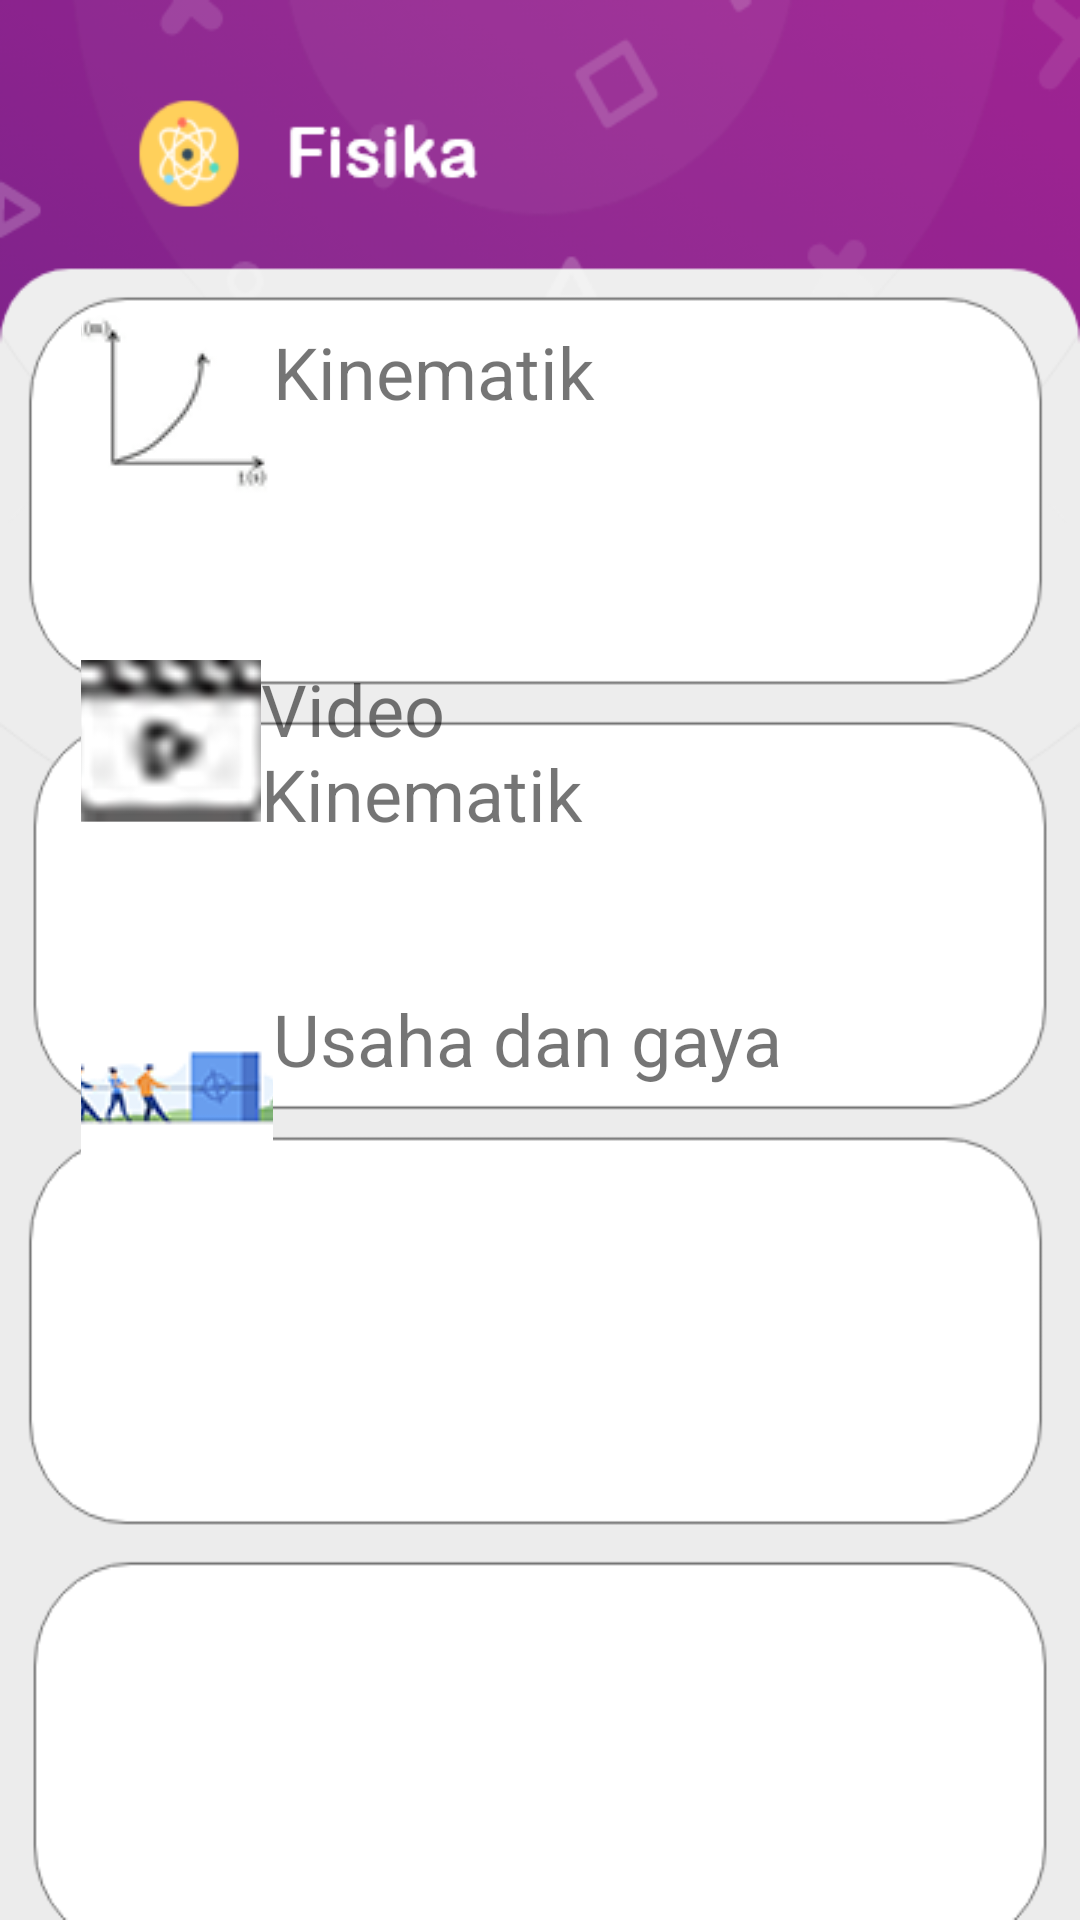

Here is an Android app screen rendered from its layout file. Give the layout XML and the strings, colors and styles it references.
<!-- AndroidManifest.xml: application theme Theme.KelasKita -->
<!-- res/layout/fisika.xml -->
<?xml version="1.0" encoding="utf-8"?>
<RelativeLayout xmlns:android="http://schemas.android.com/apk/res/android"
    android:layout_width="match_parent"
    android:background="@drawable/pagefis"
    android:layout_height="match_parent">


    <LinearLayout
        android:layout_width="200dp"
        android:layout_height="65dp"
        android:layout_alignParentStart="true"
        android:layout_alignParentEnd="true"
        android:layout_marginStart="27dp"
        android:layout_marginTop="105dp"
        android:layout_marginEnd="-6dp"
        android:layout_marginBottom="350dp"
        android:orientation="horizontal">

        <ImageButton
            android:id="@+id/VideoGerak"
            android:layout_width="64dp"
            android:layout_height="62dp"
            android:onClick="Integral"
            android:src="@drawable/imglb"
            android:text="Integral">

        </ImageButton>

        <TextView
            android:layout_width="160dp"
            android:layout_height="38dp"
            android:layout_marginEnd="5dp"
            android:gravity="center_vertical"
            android:text="Kinematik"
            android:textSize="24dp">

        </TextView>

    </LinearLayout>

    <LinearLayout
        android:layout_width="200dp"
        android:layout_height="65dp"
        android:layout_alignParentStart="true"
        android:layout_alignParentEnd="true"
        android:layout_marginStart="27dp"
        android:layout_marginTop="220dp"
        android:layout_marginEnd="-6dp"
        android:layout_marginBottom="200dp"
        android:orientation="horizontal">

        <ImageButton
            android:id="@+id/VideoGerak1"
            android:layout_width="60dp"
            android:layout_height="54dp"
            android:onClick="Integral"
            android:src="@drawable/video"
            android:text="Integral">

        </ImageButton>

        <TextView
            android:layout_width="116dp"
            android:layout_height="68dp"
            android:text="Video Kinematik"
            android:textSize="24dp">

        </TextView>
    </LinearLayout>

    <LinearLayout
        android:layout_width="200dp"
        android:layout_height="65dp"
        android:layout_alignParentStart="true"
        android:layout_alignParentEnd="true"
        android:layout_marginStart="27dp"
        android:layout_marginTop="330dp"
        android:layout_marginEnd="-6dp"
        android:layout_marginBottom="120dp"
        android:orientation="horizontal">

        <ImageButton
            android:id="@+id/VideoUsaha1"
            android:layout_width="64dp"
            android:layout_height="57dp"
            android:src="@drawable/imusaha"
            android:text="Pitagoras">

        </ImageButton>

        <TextView
            android:layout_width="wrap_content"
            android:layout_height="wrap_content"
            android:text="Usaha dan gaya"
            android:textSize="24dp">

        </TextView>
    </LinearLayout>

    <LinearLayout
        android:layout_width="200dp"
        android:layout_height="65dp"
        android:layout_alignParentStart="true"
        android:layout_alignParentEnd="true"
        android:layout_marginStart="27dp"
        android:layout_marginTop="440dp"
        android:layout_marginEnd="-6dp"
        android:layout_marginBottom="200dp"
        android:orientation="horizontal">

        <ImageButton
            android:id="@+id/VideoUsaha"
            android:layout_width="66dp"
            android:layout_height="53dp"
            android:onClick="Pitagoras"
            android:src="@drawable/video"
            android:text="Pitagoras">

        </ImageButton>

        <TextView
            android:layout_width="128dp"
            android:layout_height="54dp"
            android:text="Video Usaha dan gaya"
            android:textSize="24dp">

        </TextView>

    </LinearLayout>



</RelativeLayout>
<!-- resources referenced by this layout -->
<resources>
  <!-- drawable imglb: png bitmap (drawable, 12187 bytes) -->
  <!-- drawable imusaha: png bitmap (drawable, 14138 bytes) -->
  <!-- drawable pagefis: png bitmap (drawable, 42901 bytes) -->
  <!-- drawable video: png bitmap (drawable, 17898 bytes) -->
  <style name="Theme.KelasKita" parent="Theme.MaterialComponents.DayNight.DarkActionBar">
          
          <item name="colorPrimary">@color/purple_500</item>
          <item name="colorPrimaryVariant">@color/purple_700</item>
          <item name="colorOnPrimary">@color/white</item>
          
          <item name="colorSecondary">@color/teal_200</item>
          <item name="colorSecondaryVariant">@color/teal_700</item>
          <item name="colorOnSecondary">@color/black</item>
          
          <item name="android:statusBarColor" tools:targetApi="l">?attr/colorPrimaryVariant</item>
          
      </style>
  <!-- not gathered from this repository: default colours our renderer supplied (Android Studio template values) -->
  <color name="purple_500">#FF6200EE</color>
  <color name="purple_700">#FF3700B3</color>
  <color name="teal_200">#FF03DAC5</color>
  <color name="teal_700">#FF018786</color>
  <color name="black">#FF000000</color>
  <color name="white">#FFFFFFFF</color>
</resources>
